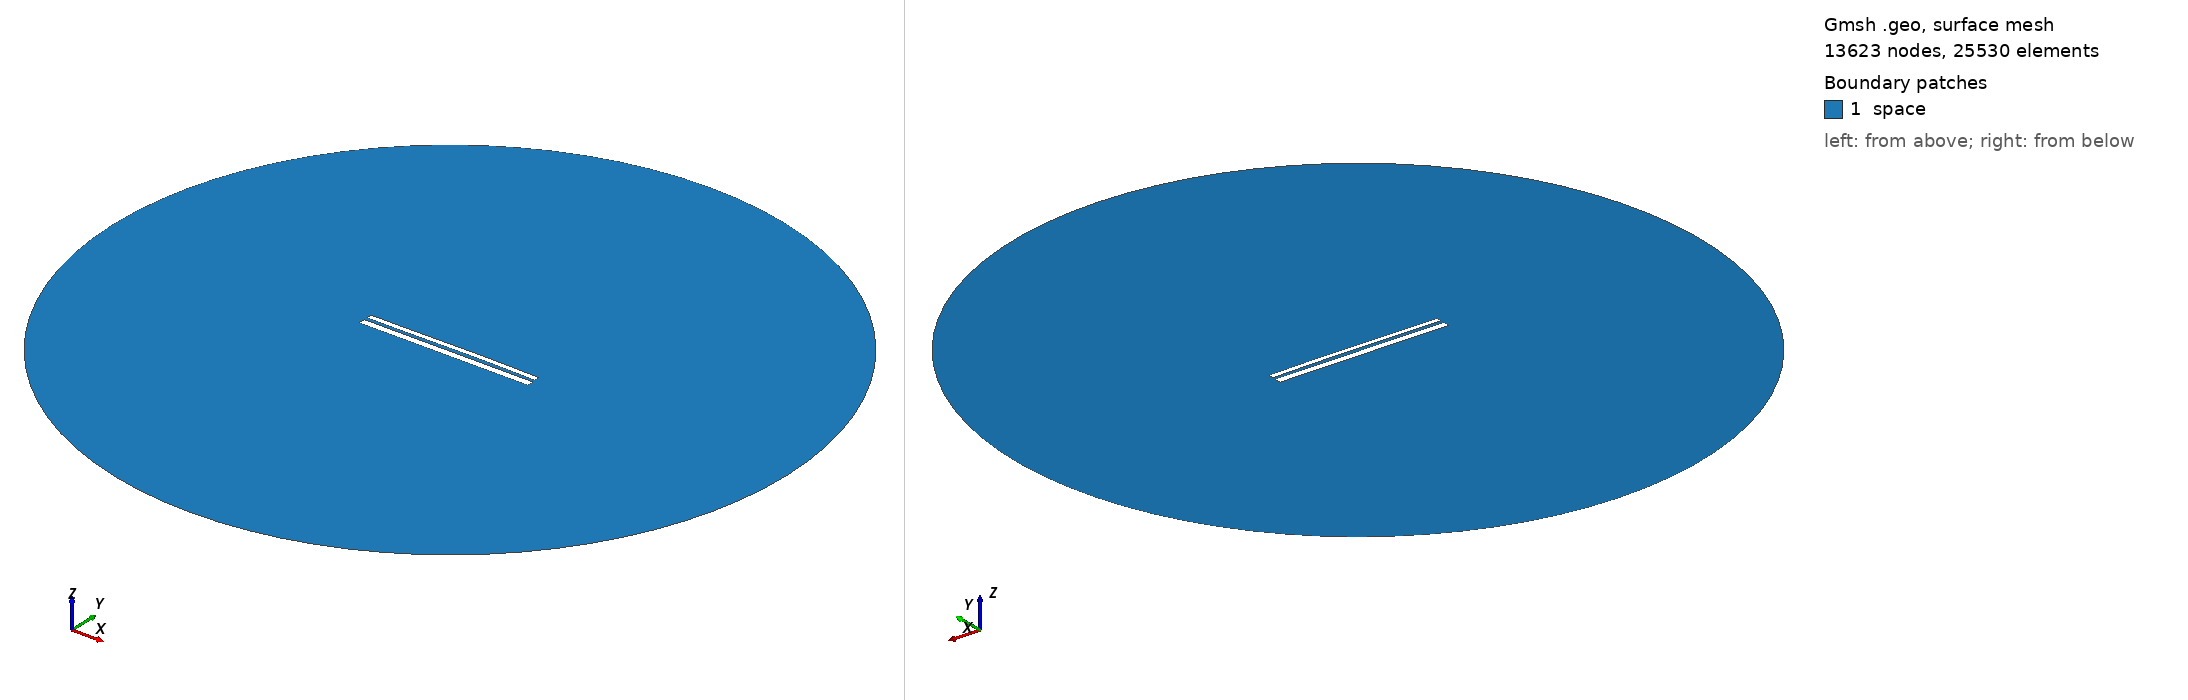

Gmsh geometry script, surface-meshed: 13623 nodes, 25530 surface elements. Boundary patches (legend numbers): 1 space. Left view from above one corner, right view from below the opposite corner. Legend entries are the model's physical surfaces. The drawing asked Gmsh for element sizes between 1% and 20% of the model's largest extent; the script's own settings can give other sizes.

=== 9858.geo (drawn) ===
//---------------------------------------
// Geometry kernel
//---------------------------------------

SetFactory("OpenCASCADE");



//---------------------------------------
// Parameters of the geometry
//---------------------------------------

// Overetch of the upper plate
overetch = 0.375;

// Distance between the plates
distance = 1.5;

// Discretization over the x axis (for the deformation)
nx = 50; 

// Length of the plate
L = 100 - overetch; 

// Number of modes
n = 4; 

// 1st mode coefficient
coeff(1) = 0.07499999999999998;
beta(1) = 0.596864 * 3.1415926535 / L;

// 2nd mode coefficient
coeff(2) = 0.15;
beta(2) = 1.49418 * 3.1415926535 / L;

// 3rd mode coefficient
coeff(3) = -0.075;
beta(3) = 2.50025 * 3.1415926535 / L;

// 4th mode coefficient
coeff(4) = 0.0;
beta(4) = 3.49999 * 3.1415926535 / L;



//---------------------------------------
// Upper plate (deformed rectangle)
//---------------------------------------

// Coordiantes of the upper plate
xmin = -50;
xmax = 50 - overetch;

// Height of the upper plate
yheight = 4 - 2 * overetch;

// Indexes of the points
UpperID[] = {};
LowerID[] = {};
LeftID[] = {};
RightID[] = {};

// Point index
p = 1;

// Horizontal edges
For i In {1:nx}
    x = xmin + (i-1)*(xmax - xmin)/(nx-1);

    y_bottom = distance / 2 + overetch;
    For j In {1:n}
        C = (Cosh(beta(j)*L) + Cos(beta(j)*L)) / (Sinh(beta(j)*L) + Sin(beta(j)*L));
        y_bottom  = y_bottom + coeff(j) * (Cosh(beta(j)*(x+50)) - Cos(beta(j)*(x+50)) - C * (Sinh(beta(j)*(x+50)) - Sin(beta(j)*(x+50))));
    EndFor

    y_top = y_bottom + yheight;

    Point(p) = {x, y_top, 0, 1.0};
    UpperID[i] = p;
    p = p + 1;

    Point(p) = {x, y_bottom, 0, 1.0};
    LowerID[i] = p;
    p = p + 1;
EndFor

// Create point lists
UpperPts[] = {}; LowerPts[] = {};
For i In {1:nx}
  UpperPts[] += {UpperID[i]};
  LowerPts[] += {LowerID[i]};
EndFor

// Build splines
Spline(1) = {UpperPts[]};
Spline(2) = {LowerPts[]};
Line(3) = {LowerPts[nx-1], UpperPts[nx-1]};
Line(4) = {LowerPts[0], UpperPts[0]};

// Build the plane surface
Curve Loop(1) = {2, 3, -1, -4};
Plane Surface(1) = {1};



//---------------------------------------
// Lower plate (rectangle)
//---------------------------------------

// Vertices
Point(1001) = {-50, -1, 0, 1.0};
Point(1002) = { 50, -1, 0, 1.0};
Point(1003) = { 50,  -5, 0, 1.0};
Point(1004) = {-50,  -5, 0, 1.0};

// Edges
Line(5) = {1001, 1002};
Line(6) = {1002, 1003};
Line(7) = {1003, 1004};
Line(8) = {1004, 1001};

// Plane surface
Line Loop(2) = {5, 6, 7, 8};
Plane Surface(2) = {2}; 



//---------------------------------------
// Outer (fictious) boundary
//---------------------------------------

// Points
Point(1005) = {0, 0, 0};       // Center
Point(1006) = {200, 0, 0};     // Start point
Point(1007) = {0, 200, 0};     // 90 degrees
Point(1008) = {-200, 0, 0};    // 180 degrees
Point(1009) = {0, -200, 0};    // 270 degrees

// Circle arcs (each needs start, center, end)
Circle(9) = {1006, 1005, 1007};
Circle(10) = {1007, 1005, 1008};
Circle(11) = {1008, 1005, 1009};
Circle(12) = {1009, 1005, 1006};

// Plane surface for the entire domain
Curve Loop(3) = {9, 10, 11, 12};
Surface(3) = {3};

// Subtract the plates from the whole domain to obtain the actual domain where we want to solve the equations
BooleanDifference{ Surface{3}; Delete; }{ Surface{1}; Surface{2}; Delete; }




//---------------------------------------
// Transfinite Lines/Curves
//---------------------------------------

// Set the number of points on the boundaries
r = 7;

// Plates
Transfinite Curve {1, 2} = 50*r Using Progression 1;
Transfinite Curve {3, 4} = 2*r Using Progression 1;
Transfinite Line {5, 7} = 50*r Using Progression 1;
Transfinite Line {6, 8} = 2*r Using Progression 1;

// Outer boundary
Transfinite Line {9, 10, 11, 12} = 20 Using Progression 1;



//---------------------------------------
// Physical groups
//---------------------------------------                

// Physical curves (boundaries)
Physical Line("force_segment", 10) = {2};
Physical Line("upper_plate", 11) = {1, 3, 4};
Physical Line("lower_plate", 12) = {5, 6, 7, 8};
Physical Line("boundary", 20) = {9, 10, 11, 12};

// Physical Surfaces
Physical Surface("space", 30) = {3};



//---------------------------------------
// 6. Generate the Mesh
//---------------------------------------

// 2D mesh generation
Mesh 2;
